Dataset: Image_for_classification (GitHub, akellasrinivas/hypertensia). Classes: hypertensive retinopathy mask, hypertensive retinopathy pre-treatment, non hypertensive retinopathy, non hypertensive retinopathy pre-treatment.

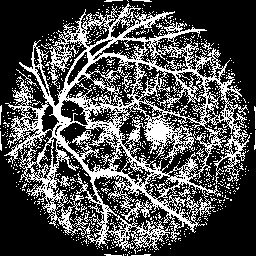
Label: hypertensive retinopathy mask

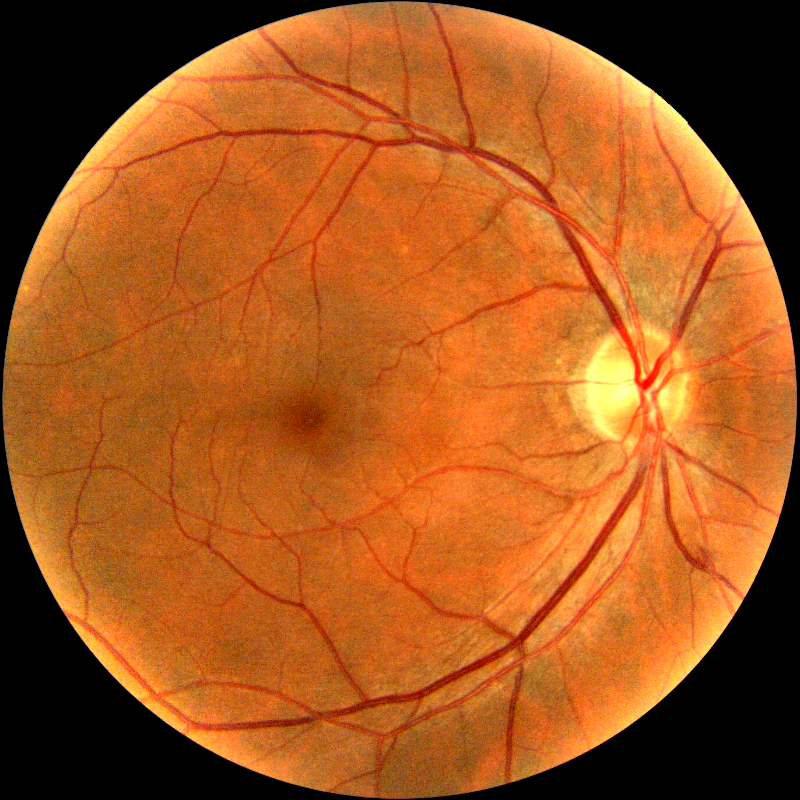
Label: non hypertensive retinopathy pre-treatment

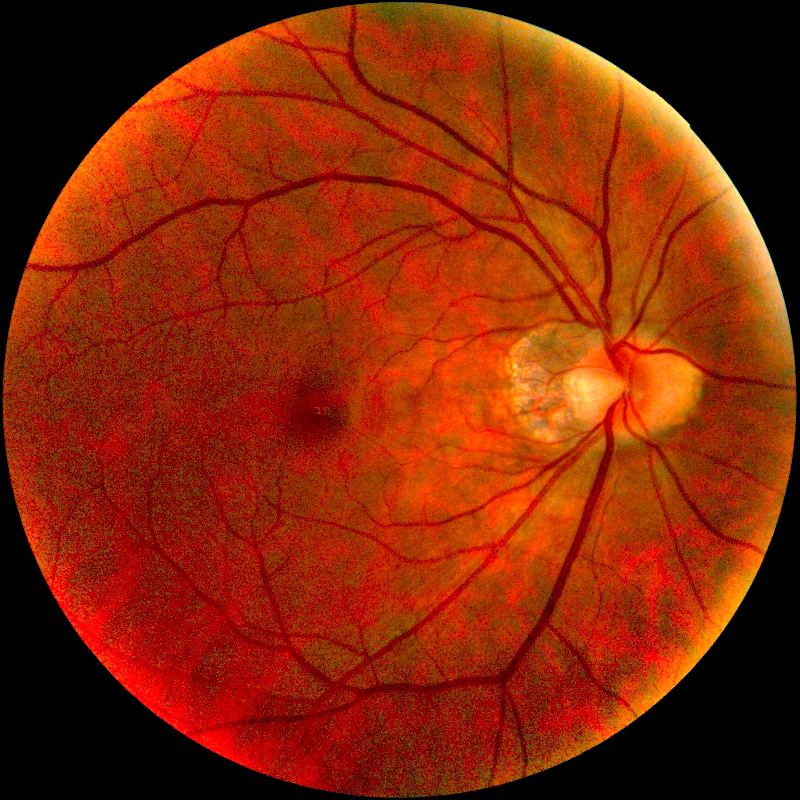
Label: non hypertensive retinopathy pre-treatment

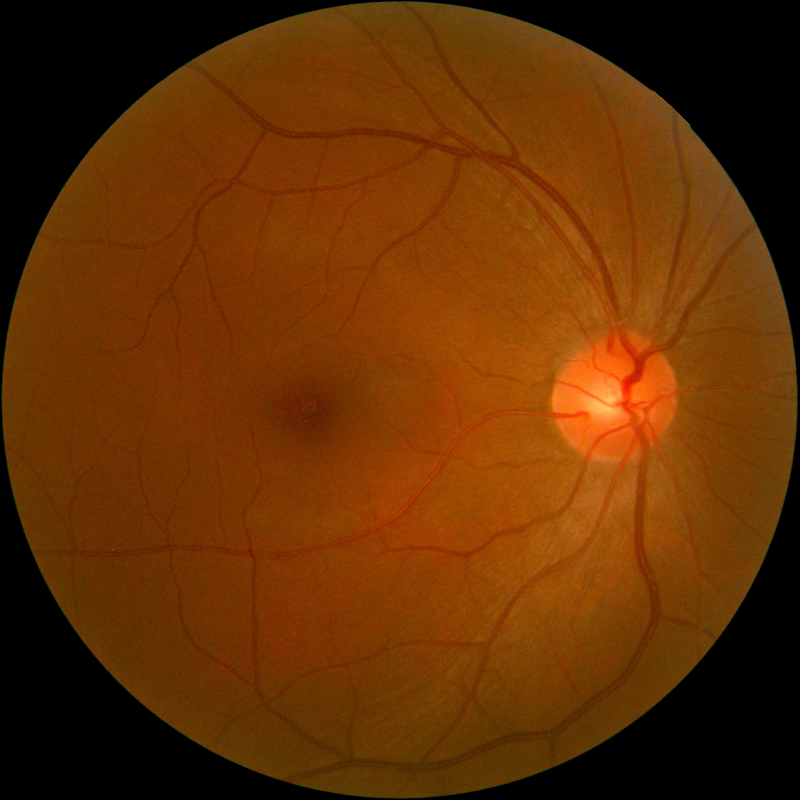
Label: non hypertensive retinopathy

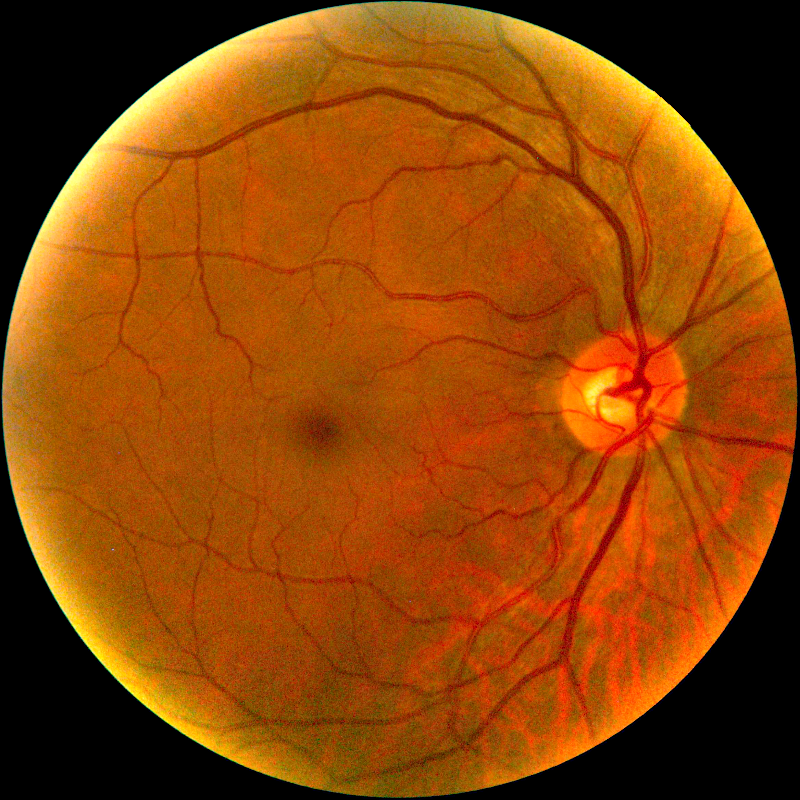
Label: hypertensive retinopathy pre-treatment

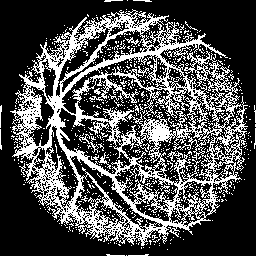
Label: hypertensive retinopathy mask
